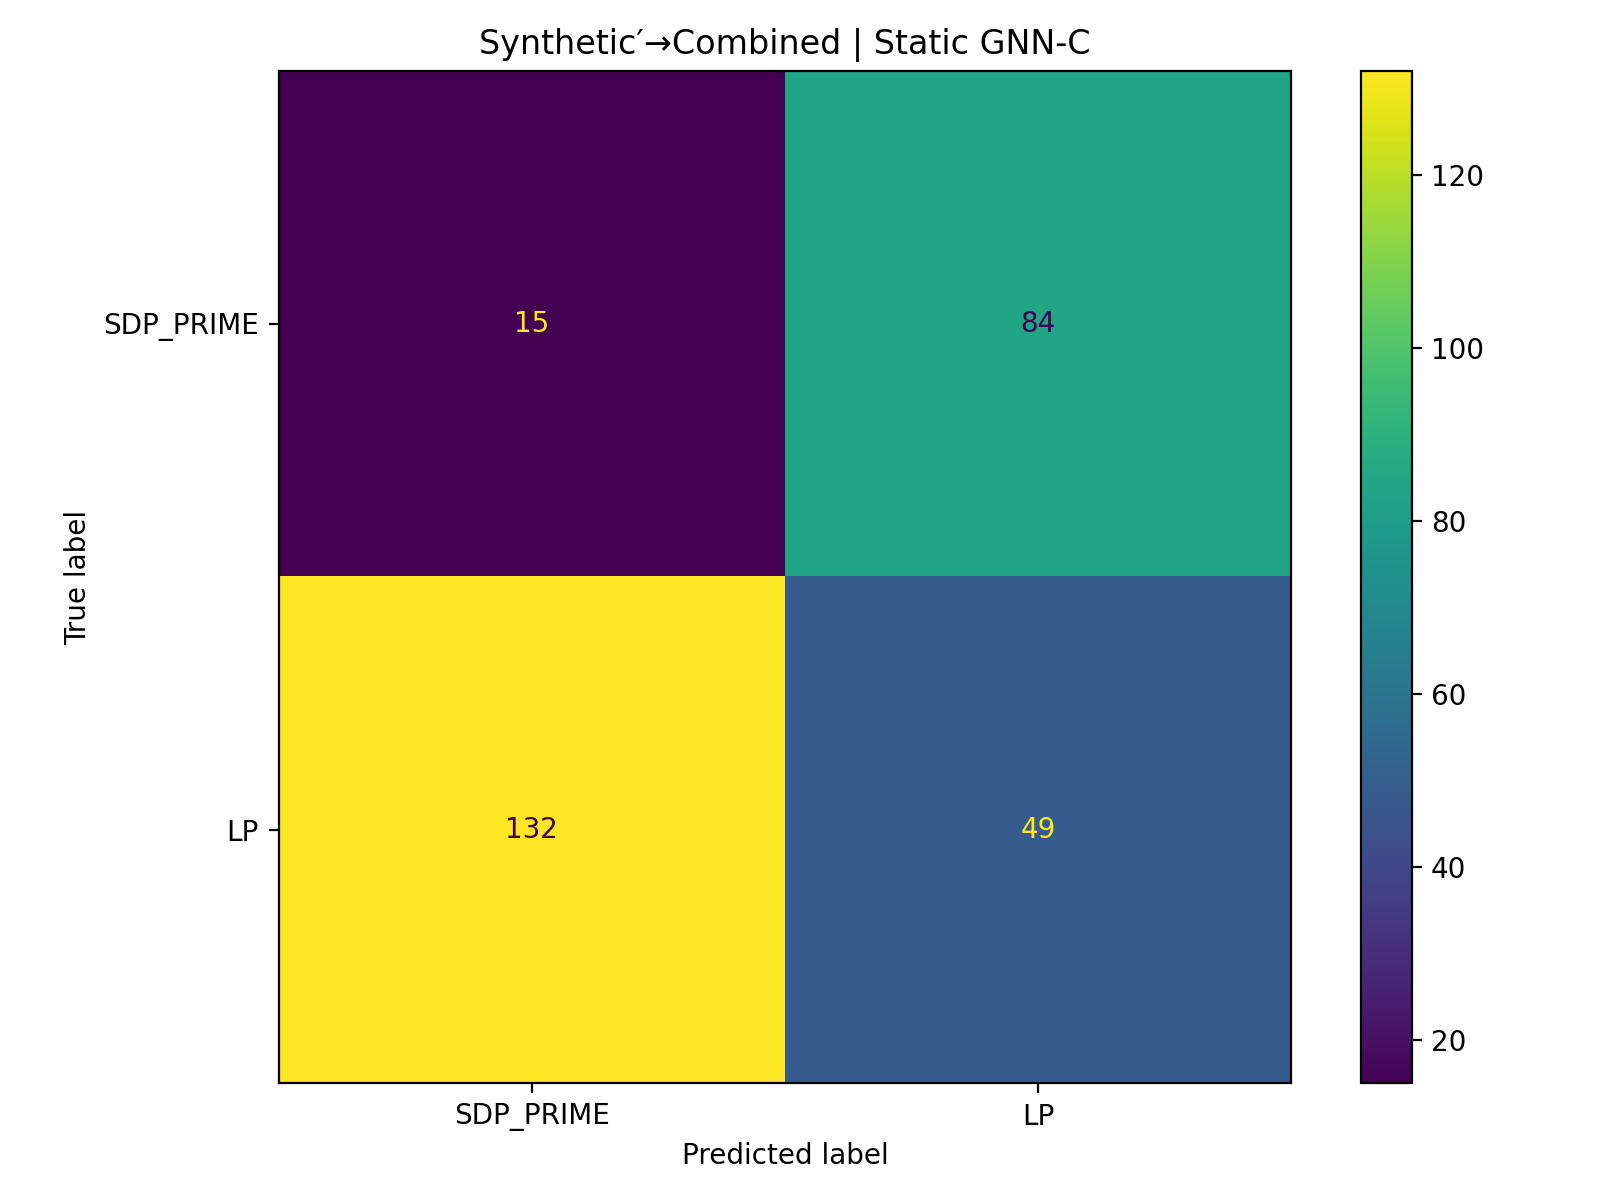

The table this chart was drawn from, first rows:
, pred_SDP_PRIME(0), pred_LP(1)
true_SDP_PRIME(0), 15, 84
true_LP(1), 132, 49
